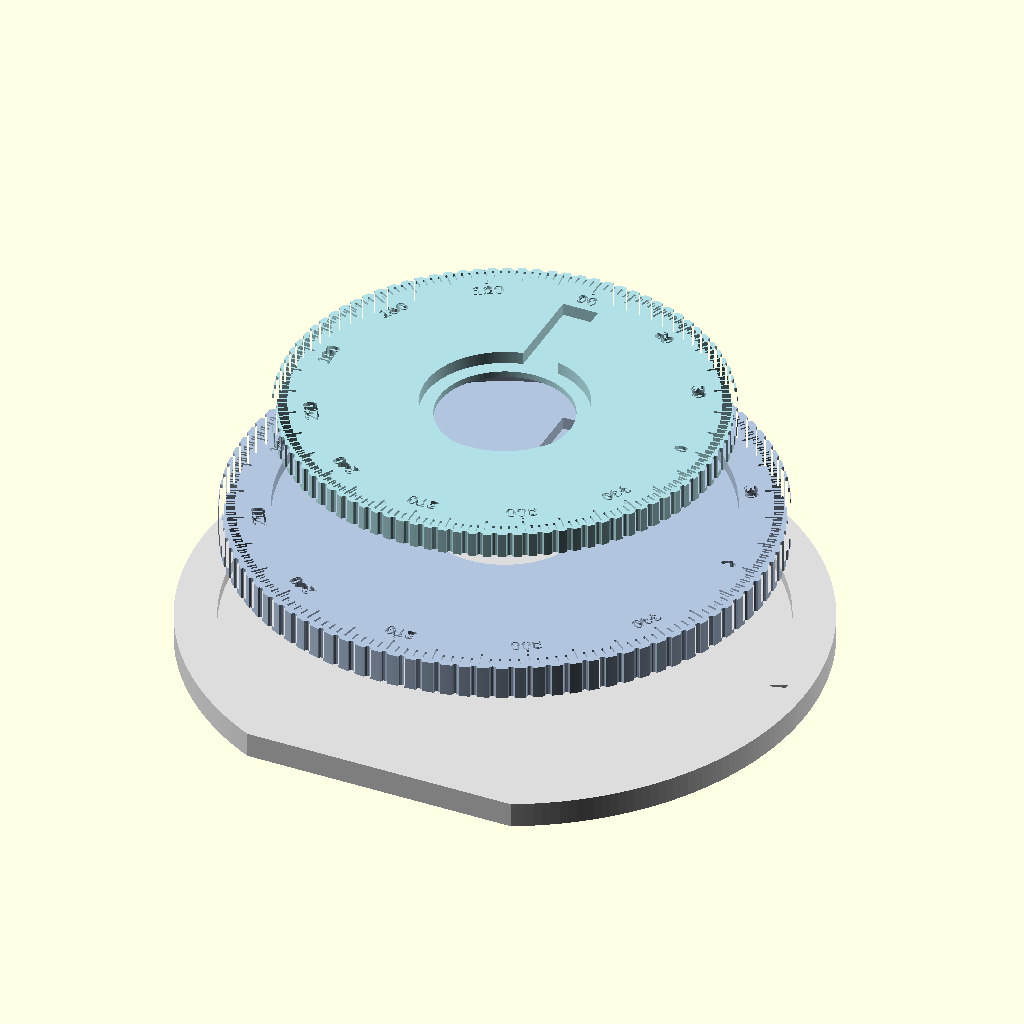
Cell 1 — every parameter at its default value.
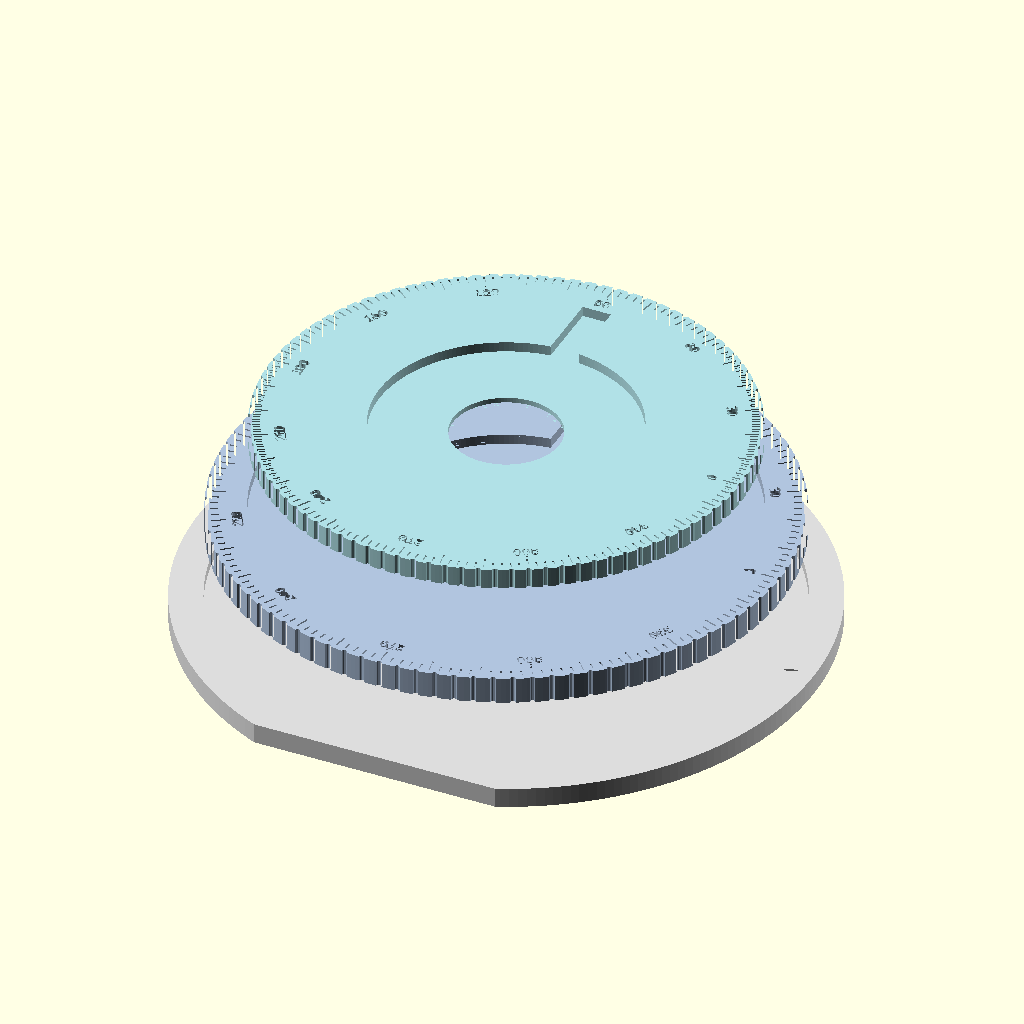
Cell 2 — lens_od set to 76, the other parameters unchanged.
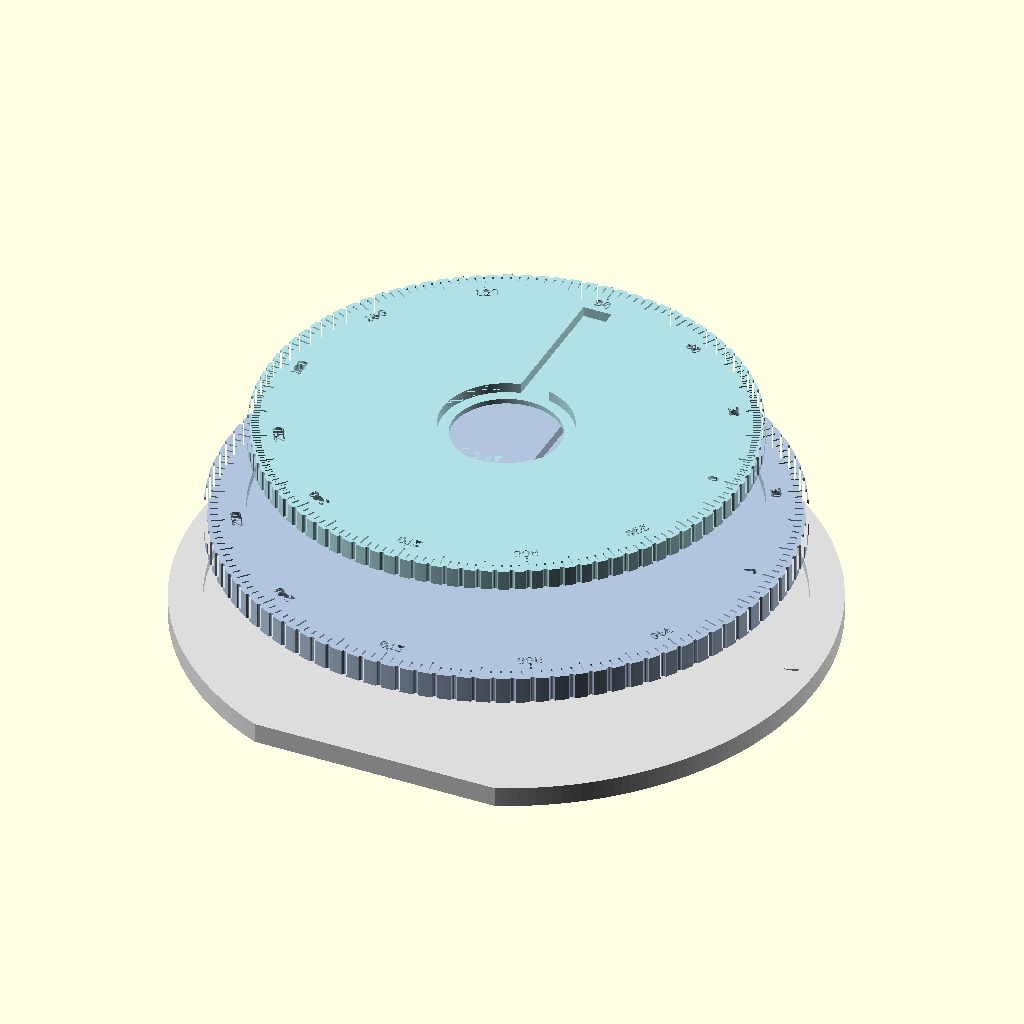
Cell 3: the same model with handle_len = 40.
All cells are drawn from the same view direction (rotation 55°, 0°, 25°, orthographic, colour scheme Cornfield), but the view is re-fitted for each cell, so position and scale can differ between cells as well as the parameter.
Source of the model, cad/basira_g1_stokes_fixture.scad:
// BASIRA - gate G1: Stokes-pair test fixture for a lensmeter (no motors)
// Holds two trial-lens cylinders (+3.00 DC and -3.00 DC) on one axis.
//   Ring 1 is read against the BASE pointer        -> beta  (common axis)
//   Ring 2 is read against the RING-1 pointer      -> Delta (relative angle)
//   alpha = beta + Delta.  Compare lensmeter SPH/CYL/AX with rev 9 section 3.
// Units: mm.  Tested with OpenSCAD 2021.01.
//
// BEFORE PRINTING: measure the borrowed trial lenses with calipers and
// replace the five "Lens" numbers below.  Then export each part:
//   set part = "base", F6 (render), File > Export > STL; repeat for "ring1", "ring2".
// Print: PLA or PETG, 0.2 mm layers, 4 walls, 30 % infill, no supports,
// each part flat with its engraved scale facing UP.  A light colour helps;
// run a fine marker over the engraved ticks.

part = "all";              // "all" (exploded preview), "base", "ring1", "ring2"

/* [Lens - measure these] */
lens_od    = 38.0;   // trial-lens rim outer diameter
rim_t      = 3.0;    // rim thickness = pocket depth (handle must not be thicker)
handle_w   = 8.0;    // handle width; 0 if the lens has no handle
handle_len = 20.0;   // handle length from the rim edge outward
bulge      = 1.5;    // how far glass stands proud of the rim face (clearance)

/* [Print fit] */
clr      = 0.3;      // clearance per side around the lens and handle
rclr     = 0.5;      // diametral clearance for the rotating rings
aperture = 32;       // clear hole through all parts

/* [Layout] */
base_t   = 6;   base_pocket  = 3;   // ring 1 sits in this pocket
ring1_t  = 8;   ring1_pocket = 3;   // ring 2 sits in this pocket
ring2_t  = 6;
flat_gap = 2;                       // wall left at the straight edge
engrave  = 0.6;                     // depth of ticks and numbers

handle_r = lens_od/2 + handle_len + 1;        // outer end of the handle slot
ring2_d  = 2*(handle_r + 12);
ring1_d  = ring2_d + 24;
base_d   = ring1_d + 20;
flat_y   = ring1_d/2 + rclr + flat_gap;       // straight edge = 0-180 deg line

assert(rim_t + 2 <= ring1_t - ring1_pocket, "ring 1 too thin for this rim");
assert(rim_t + bulge + 1 <= ring2_t,        "ring 2 too thin for this rim");

// ---------- 2D helpers ----------
module knurl_disc(d, n=96, depth=0.8) {
    difference() {
        circle(d=d, $fn=360);
        for (i=[0:n-1]) rotate(i*360/n) translate([d/2, 0]) circle(r=depth, $fn=12);
    }
}
module ticks2d(r_out, step=2) {
    for (a=[0:step:359]) {
        tl = (a % 10 == 0) ? 4.0 : 2.2;
        rotate(a) translate([r_out-tl, -0.25]) square([tl, 0.5]);
    }
}
module labels2d(r, step=30, size=3.2) {
    for (a=[0:step:359]) rotate(a) translate([r, 0]) rotate(-90)
        text(str(a), size=size, halign="center", valign="center");
}
module pointer2d(r_tip, len=4) {             // triangle at 0 deg, tip pointing inward
    polygon([[r_tip, 0], [r_tip+len, -1.6], [r_tip+len, 1.6]]);
}
module keyhole2d() {                          // lens rim + radial handle slot (at 90 deg)
    circle(d=lens_od + 2*clr, $fn=180);
    if (handle_w > 0)
        rotate(90) translate([0, -(handle_w + 2*clr)/2]) square([handle_r, handle_w + 2*clr]);
}

// ---------- parts ----------
module base() {
    difference() {
        intersection() {
            cylinder(d=base_d, h=base_t, $fn=240);
            translate([-base_d/2, -flat_y, -1]) cube([base_d, base_d, base_t+2]);
        }
        translate([0, 0, -1]) cylinder(d=aperture, h=base_t+2, $fn=120);
        translate([0, 0, base_t-base_pocket]) cylinder(d=ring1_d+rclr, h=base_pocket+1, $fn=240);
        translate([0, 0, base_t-engrave]) linear_extrude(engrave+1) {
            pointer2d(ring1_d/2 + rclr/2 + 0.8);
        }
    }
}

module ring1() {
    floor_z = ring1_t - ring1_pocket - rim_t;
    difference() {
        linear_extrude(ring1_t) knurl_disc(ring1_d);
        translate([0, 0, -1]) cylinder(d=aperture, h=ring1_t+2, $fn=120);
        translate([0, 0, ring1_t-ring1_pocket]) cylinder(d=ring2_d+rclr, h=ring1_pocket+1, $fn=240);
        translate([0, 0, floor_z]) linear_extrude(rim_t+0.01) keyhole2d();
        translate([0, 0, ring1_t-engrave]) linear_extrude(engrave+1) {
            ticks2d(ring1_d/2 - 1.6);                    // beta scale
            labels2d(ring1_d/2 - 1.6 - 4 - 3.2);
            pointer2d(ring2_d/2 + rclr/2 + 0.6, 3);      // Delta pointer for ring 2
        }
    }
}

module ring2() {
    difference() {
        linear_extrude(ring2_t) knurl_disc(ring2_d);
        translate([0, 0, -1]) cylinder(d=aperture, h=ring2_t+2, $fn=120);
        translate([0, 0, -0.01]) cylinder(d=lens_od + 2*clr + 1, h=bulge, $fn=180);   // clears lens 1
        translate([0, 0, ring2_t-rim_t]) linear_extrude(rim_t+0.01) keyhole2d();
        translate([0, 0, ring2_t-engrave]) linear_extrude(engrave+1) {
            ticks2d(ring2_d/2 - 1.2);                    // Delta scale
            labels2d(ring2_d/2 - 1.2 - 4 - 3.4);
        }
    }
}

// ---------- output ----------
if (part == "base")  base();
if (part == "ring1") ring1();
if (part == "ring2") ring2();
if (part == "all") {
    color("Gainsboro") base();
    color("LightSteelBlue") translate([0, 0, base_t - base_pocket + 25]) ring1();
    color("PowderBlue") translate([0, 0, base_t - base_pocket + ring1_t - ring1_pocket + 50]) ring2();
}
echo(str("BASIRA G1 sizes (mm): base ", base_d, " (flat edge at y=-", flat_y,
         "), ring1 ", ring1_d, ", ring2 ", ring2_d, ", handle slot to r=", handle_r));
Parameter table extracted from the source (name, type, default, range or options):
part: string, default "all"
lens_od: number, default 38
rim_t: number, default 3
handle_w: number, default 8
handle_len: number, default 20
bulge: number, default 1.5
clr: number, default 0.3
rclr: number, default 0.5
aperture: number, default 32
ring2_t: number, default 6
flat_gap: number, default 2
engrave: number, default 0.6
